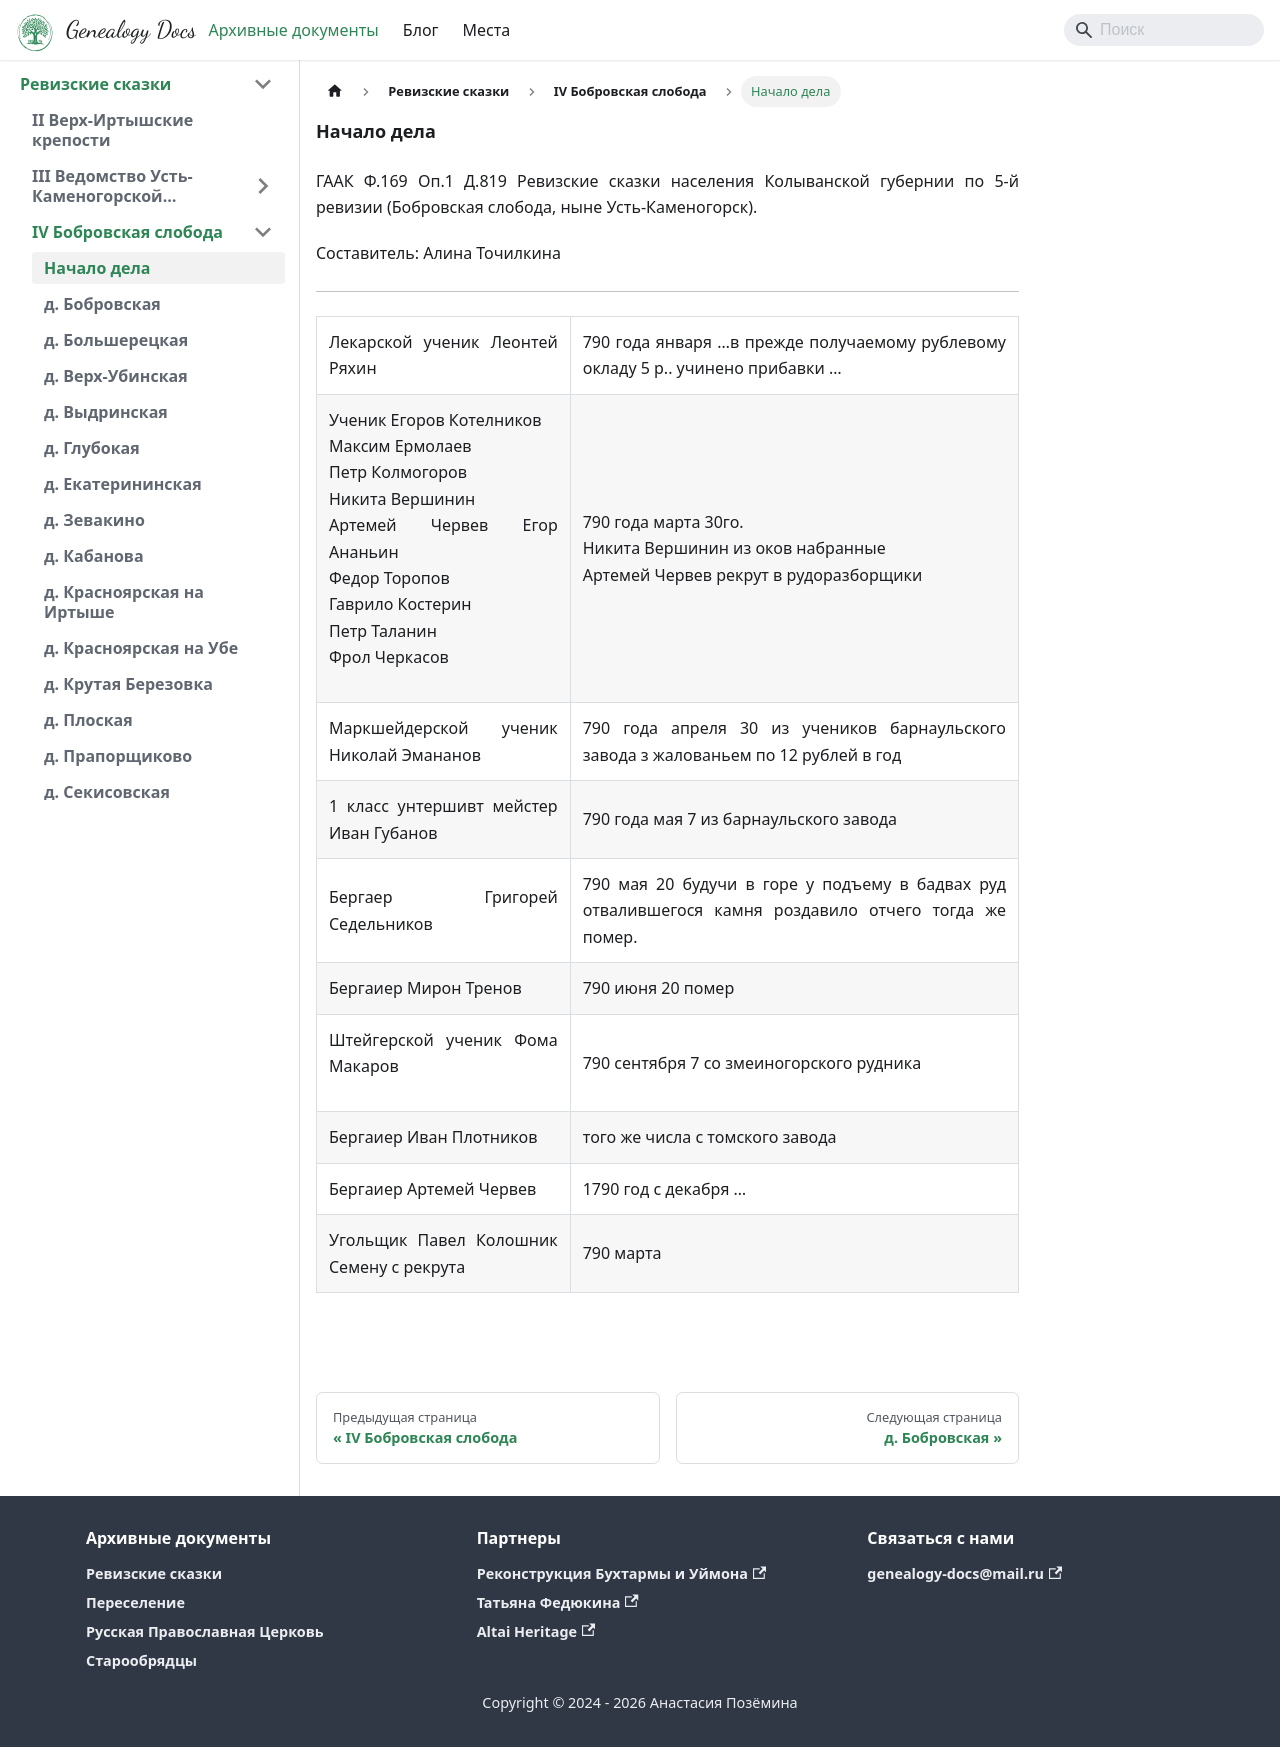

repository: AnastasiyaPozyomina/arhbase · page: docs/revision-tales/fourth-revision/no-name-village1782/index.html · generator: docusaurus

---
sidebar_position: 1
---

# Начало дела

  ГААК Ф.169 Оп.1 Д.819 Ревизские сказки населения Колыванской губернии по 5-й ревизии (Бобровская слобода, ныне Усть-Каменогорск).  
  
  Соcтавитель: Алина Точилкина

---

<table>
  <tr>
    <td>Лекарской ученик Леонтей Ряхин</td>
    <td>790 года января  …в прежде получаемому рублевому окладу 5 р.. учинено прибавки …</td>
  </tr>
  <tr>
    <td> 
    Ученик Егоров Котелников    
    Максим Ермолаев      
    Петр Колмогоров    
    Никита Вершинин    
    Артемей Червев    		
    Егор Ананьин  
    Федор Торопов    
    Гаврило Костерин   
    Петр Таланин  
    Фрол Черкасов  
    </td>
    <td>790 года марта 30го.    
    Никита Вершинин		из оков набранные     
    Артемей Червев		рекрут в рудоразборщики</td>
  </tr>

  <tr>
    <td>Маркшейдерской ученик  Николай Эмананов</td>
    <td>790 года апреля 30 из учеников барнаульского завода з жалованьем по 12 рублей в год</td>
  </tr>

  <tr>
    <td>1 класс унтершивт мейстер Иван Губанов</td>
    <td>790 года мая 7 из барнаульского завода</td>
  </tr>

  <tr>
    <td>Бергаер Григорей Седельников</td>
    <td>790 мая 20 будучи в горе у подъему в бадвах руд отвалившегося камня роздавило отчего тогда же помер.</td>
  </tr>

  <tr>
  <td>Бергаиер Мирон Тренов</td>
  <td>790 июня 20 помер</td>
  </tr>

  <tr>
  <td>
  Штейгерской ученик Фома Макаров
 </td>
    <td>790 сентября 7 со змеиногорского рудника</td>
  </tr>

  <tr>
    <td>Бергаиер Иван Плотников</td>
    <td>того же числа с томского завода</td>
  </tr>

  <tr>
    <td>Бергаиер Артемей Червев </td>
    <td>1790 год с декабря …</td>
  </tr>

  <tr>
    <td>Угольщик Павел Колошник Семену с рекрута </td>
    <td>790 марта</td>
  </tr>
</table>
